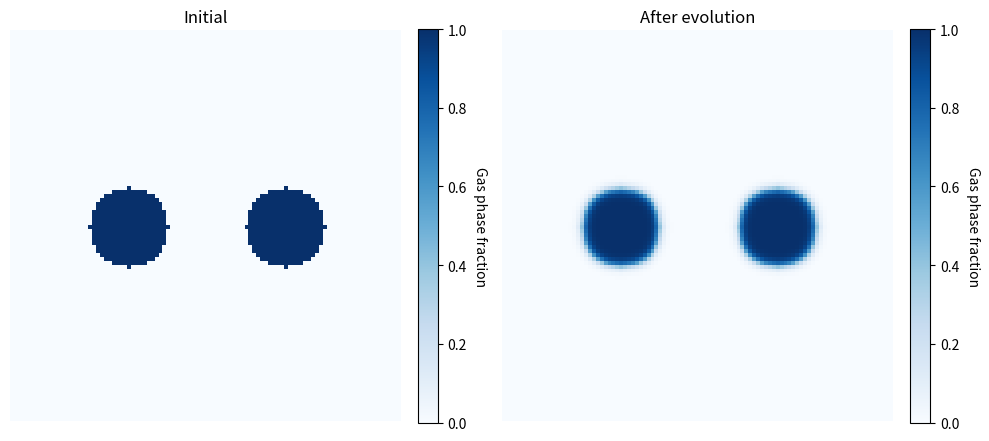

Source code (Python):
import numpy as np
import matplotlib.pyplot as plt

# Define spatial domain size (nx, ny grid points)
nx, ny = 100, 100
# Define spatial step size (assuming uniform grid)
dx = 1.0
# Define time step size for the simulation
dt = 1e-3
# Number of time steps to evolve the phase field
nsteps = 1000
# Number of phases: 2 bubbles + 1 liquid phase = 3 total
N = 3

# Model parameters:
epsilon = 1   # Interface thickness parameter (controls width of interface)
M = 1         # Mobility parameter (controls interface velocity)

# Initialize the phase field array with zeros
# Shape: (N phases, nx, ny)
phi = np.zeros((N, nx, ny))

# Function to create a circle (used for initial bubbles)
def circle(cx, cy, r):
    # Create open grid coordinates for Y and X (for vectorized distance calc)
    Y, X = np.ogrid[:nx, :ny]
    # Compute distance from center (cx, cy) at each grid point
    d = np.sqrt((X - cx)**2 + (Y - cy)**2)
    # Return binary circle mask (1 inside radius r, else 0)
    return (d <= r).astype(float)

# Initialize bubbles as circles in phase 0 and 1
phi[0] = circle(30, 50, 10)  # bubble 1 centered at (30,50)
phi[1] = circle(70, 50, 10)  # bubble 2 centered at (70,50)
# Liquid phase occupies the complementary region (sum of bubbles subtracted from 1)
phi[2] = 1 - (phi[0] + phi[1])

# Ensure values are between 0 and 1 and sum to unity at each grid point
phi = np.clip(phi, 0, 1)
phi /= np.sum(phi, axis=0)  # normalize so sum of phases == 1

# Define a function to compute the discrete Laplacian using periodic boundary conditions
def laplacian(f):
    # Use numpy roll to compute finite difference Laplacian with neighbors
    return (np.roll(f,1,axis=0) + np.roll(f,-1,axis=0)
            + np.roll(f,1,axis=1) + np.roll(f,-1,axis=1)
            - 4*f) / dx**2

# Copy initial phi to phi_old for comparison later
phi_old = phi.copy()

# Time evolution loop
for step in range(nsteps):
    # Update each phase field independently
    for i in range(N):
        # Compute Laplacian of the current phase (curvature term)
        lap = laplacian(phi[i])
        # Compute derivative of the double-well polynomial potential:
        # This term drives the phase field towards values 0 or 1, promoting phase separation
        df = 2 * phi[i] * (1 - phi[i]) * (1 - 2 * phi[i])

        # Allen-Cahn equation update:
        # The time derivative of phi is driven by mobility * variation of free energy functional
        # Free energy derivative has curvature (laplacian) and double-well potential contributions
        phi[i] += dt * (-M * (-epsilon**2 * lap + df))

    # After updating all phases, enforce the physical constraints:
    # Clip values to [0,1] range since phase fields are fractions
    phi = np.clip(phi, 0, 1)
    # Enforce the sum of all phase fractions equals 1 at each spatial location
    s = np.sum(phi, axis=0)
    phi /= (s + 1e-14)  # add small number to avoid division by zero

# Plot results: initial and evolved sum of gas phases (bubble phase 0 + 1)
fig, axs = plt.subplots(1, 2, figsize=(10, 5))

# Initial gas fraction plot
im0 = axs[0].imshow(phi_old[0] + phi_old[1], cmap='Blues', vmin=0, vmax=1)
axs[0].set_title("Initial")
axs[0].axis('off')
cbar0 = plt.colorbar(im0, ax=axs[0], fraction=0.046, pad=0.04)
cbar0.set_label('Gas phase fraction', rotation=270, labelpad=15)

# Evolved gas fraction plot
im1 = axs[1].imshow(phi[0] + phi[1], cmap='Blues', vmin=0, vmax=1)
axs[1].set_title("After evolution")
axs[1].axis('off')
cbar1 = plt.colorbar(im1, ax=axs[1], fraction=0.046, pad=0.04)
cbar1.set_label('Gas phase fraction', rotation=270, labelpad=15)

# Improve subplot layout
plt.tight_layout()
# Show the plot
plt.show()